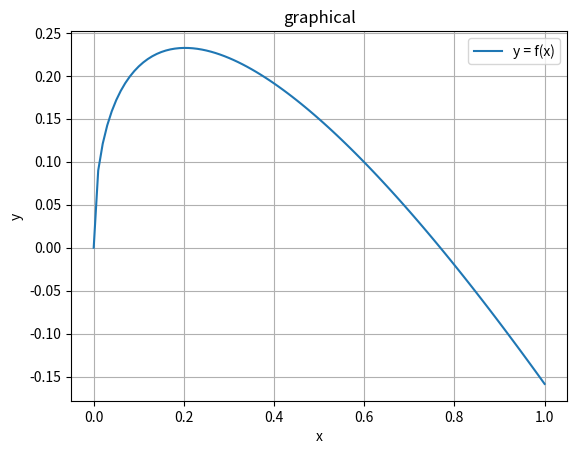

Reproduce this figure in Python.
import numpy as np
import matplotlib.pyplot as plt


def f(x):
    return np.sin(np.sqrt(x)) - x


x_i = 0.00
x_f = 1.00
step_size = 100
step = np.array([_ for _ in range(step_size+1)])

x = x_i + (x_f - x_i) / step_size * step
y = f(x)


plt.figure()
plt.plot(x, y, label='y = f(x)')
plt.xlabel('x')
plt.ylabel('y')
plt.title('graphical')
plt.legend()
plt.grid(True)
plt.savefig(f"fig_6.1.0.png", dpi=1200)
#sol m is 143